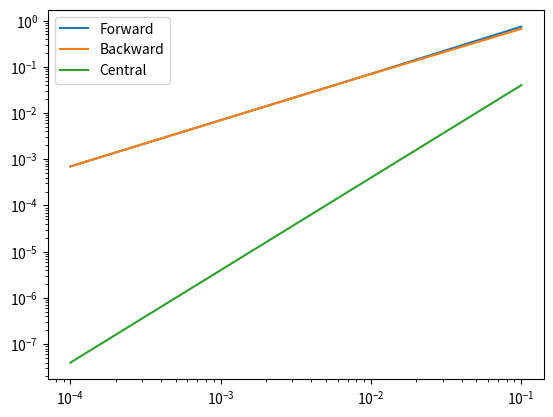

Recreate this plot in Python.
# -*- coding: utf-8 -*-
"""
Finite Difference Method Code for Forward, Backward, and Central Difference
Schemes for single points and basic polynomials.
Generates plots and calculates slope showing order of each method.
[redacted]
Institution: Virginia Commonwealth University

"""

import numpy as np
from matplotlib import pyplot as plt
import time
import scipy
from scipy.stats import linregress

def FDS(f,x,dx):
    return (f(x+dx)-f(x))/dx

def BDS(f,x,h):
    return (f(x)-f(x-dx))/dx

def CDS(f,x,h):
    return (f(x+dx)-f(x-dx))/(2*dx)

def ourFunc(x):
    return 4*x**3 - 5*x**2 +6*x -1

x = 1
dx = .1
numiter = 4

dfdt_FDS = FDS(ourFunc,x,dx)
dfdt_BDS = BDS(ourFunc,x,dx)
dfdt_CDS = CDS(ourFunc,x,dx)

exact = 12*x**2 - 10*x + 6

# print('Forward Difference Scheme = %s' %(dfdt_FDS))
# print('Backward Difference Scheme = %s' %(dfdt_BDS))
# print('Central Difference Scheme = %s' %(dfdt_CDS))
# print('Exact Solution = %s' %(exact))

# error_FDS = np.empty(0)
# error_BDS = np.empty(0)
# error_CDS = np.empty(0)
# dxarray = np.empty(0)

error_FDS = np.zeros(numiter)
error_BDS = np.zeros(numiter)
error_CDS = np.zeros(numiter)
dxarray = np.zeros(numiter)

for i in range(numiter):
    dfdt_FDS = FDS(ourFunc,x,dx)
    dfdt_BDS = BDS(ourFunc,x,dx)
    dfdt_CDS = CDS(ourFunc,x,dx)
    # error_FDS = np.append(error_FDS,abs(dfdt_FDS-exact))
    # error_BDS = np.append(error_BDS,abs(dfdt_BDS-exact))
    # error_CDS = np.append(error_CDS,abs(dfdt_CDS-exact))
    error_FDS[i] = abs(dfdt_FDS-exact)
    error_BDS[i] = abs(dfdt_BDS-exact)
    error_CDS[i] = abs(dfdt_CDS-exact)
    dxarray[i] = dx
    dx = dx/10
    
plt.figure()
plt.loglog(dxarray,error_FDS,label='Forward')
plt.loglog(dxarray,error_BDS,label='Backward')
plt.loglog(dxarray,error_CDS,label='Central')
plt.legend()

logerror_FDS = np.log(error_FDS)
logerror_BDS = np.log(error_BDS)
logerror_CDS = np.log(error_CDS)
logdx = np.log(dxarray)

order_FDS = scipy.stats.linregress(logdx,logerror_FDS)
order_BDS = scipy.stats.linregress(logdx,logerror_BDS)
order_CDS = scipy.stats.linregress(logdx,logerror_CDS)

print(order_FDS,order_BDS,order_CDS)
